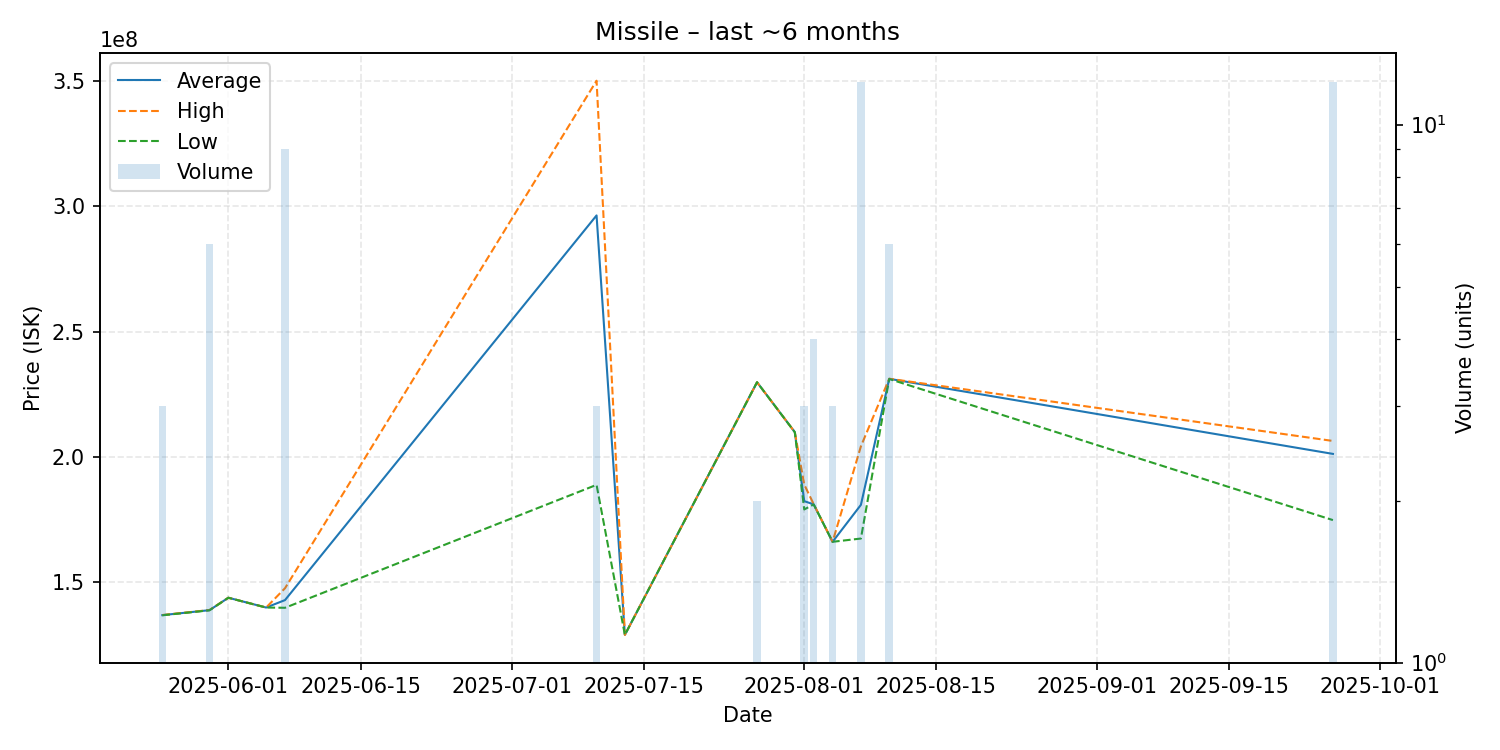

The file beside this chart, header and first rows:
date, average, highest, lowest, order_count, volume
2025-05-25, 136966667, 137000000, 136900000, 2, 3
2025-05-30, 138950000, 139000000, 138900000, 2, 6
2025-06-01, 143900000, 143900000, 143900000, 1, 1
2025-06-05, 140000000, 140000000, 140000000, 1, 1
2025-06-07, 142966667, 147700000, 139900000, 4, 9
2025-07-10, 296300000, 350000000, 188900000, 2, 3
2025-07-13, 129100000, 129100000, 129100000, 1, 1
2025-07-27, 229800000, 229800000, 229800000, 1, 2
2025-07-31, 209900000, 209900000, 209900000, 1, 1
2025-08-01, 182400000, 189000000, 179100000, 2, 3
2025-08-02, 181125000, 181200000, 181100000, 2, 4
2025-08-04, 166200000, 166200000, 166200000, 1, 3
2025-08-07, 180925000, 204250000, 167500000, 8, 12
2025-08-10, 231166667, 231200000, 231100000, 3, 6
2025-09-26, 201241667, 206400000, 174850000, 6, 12
